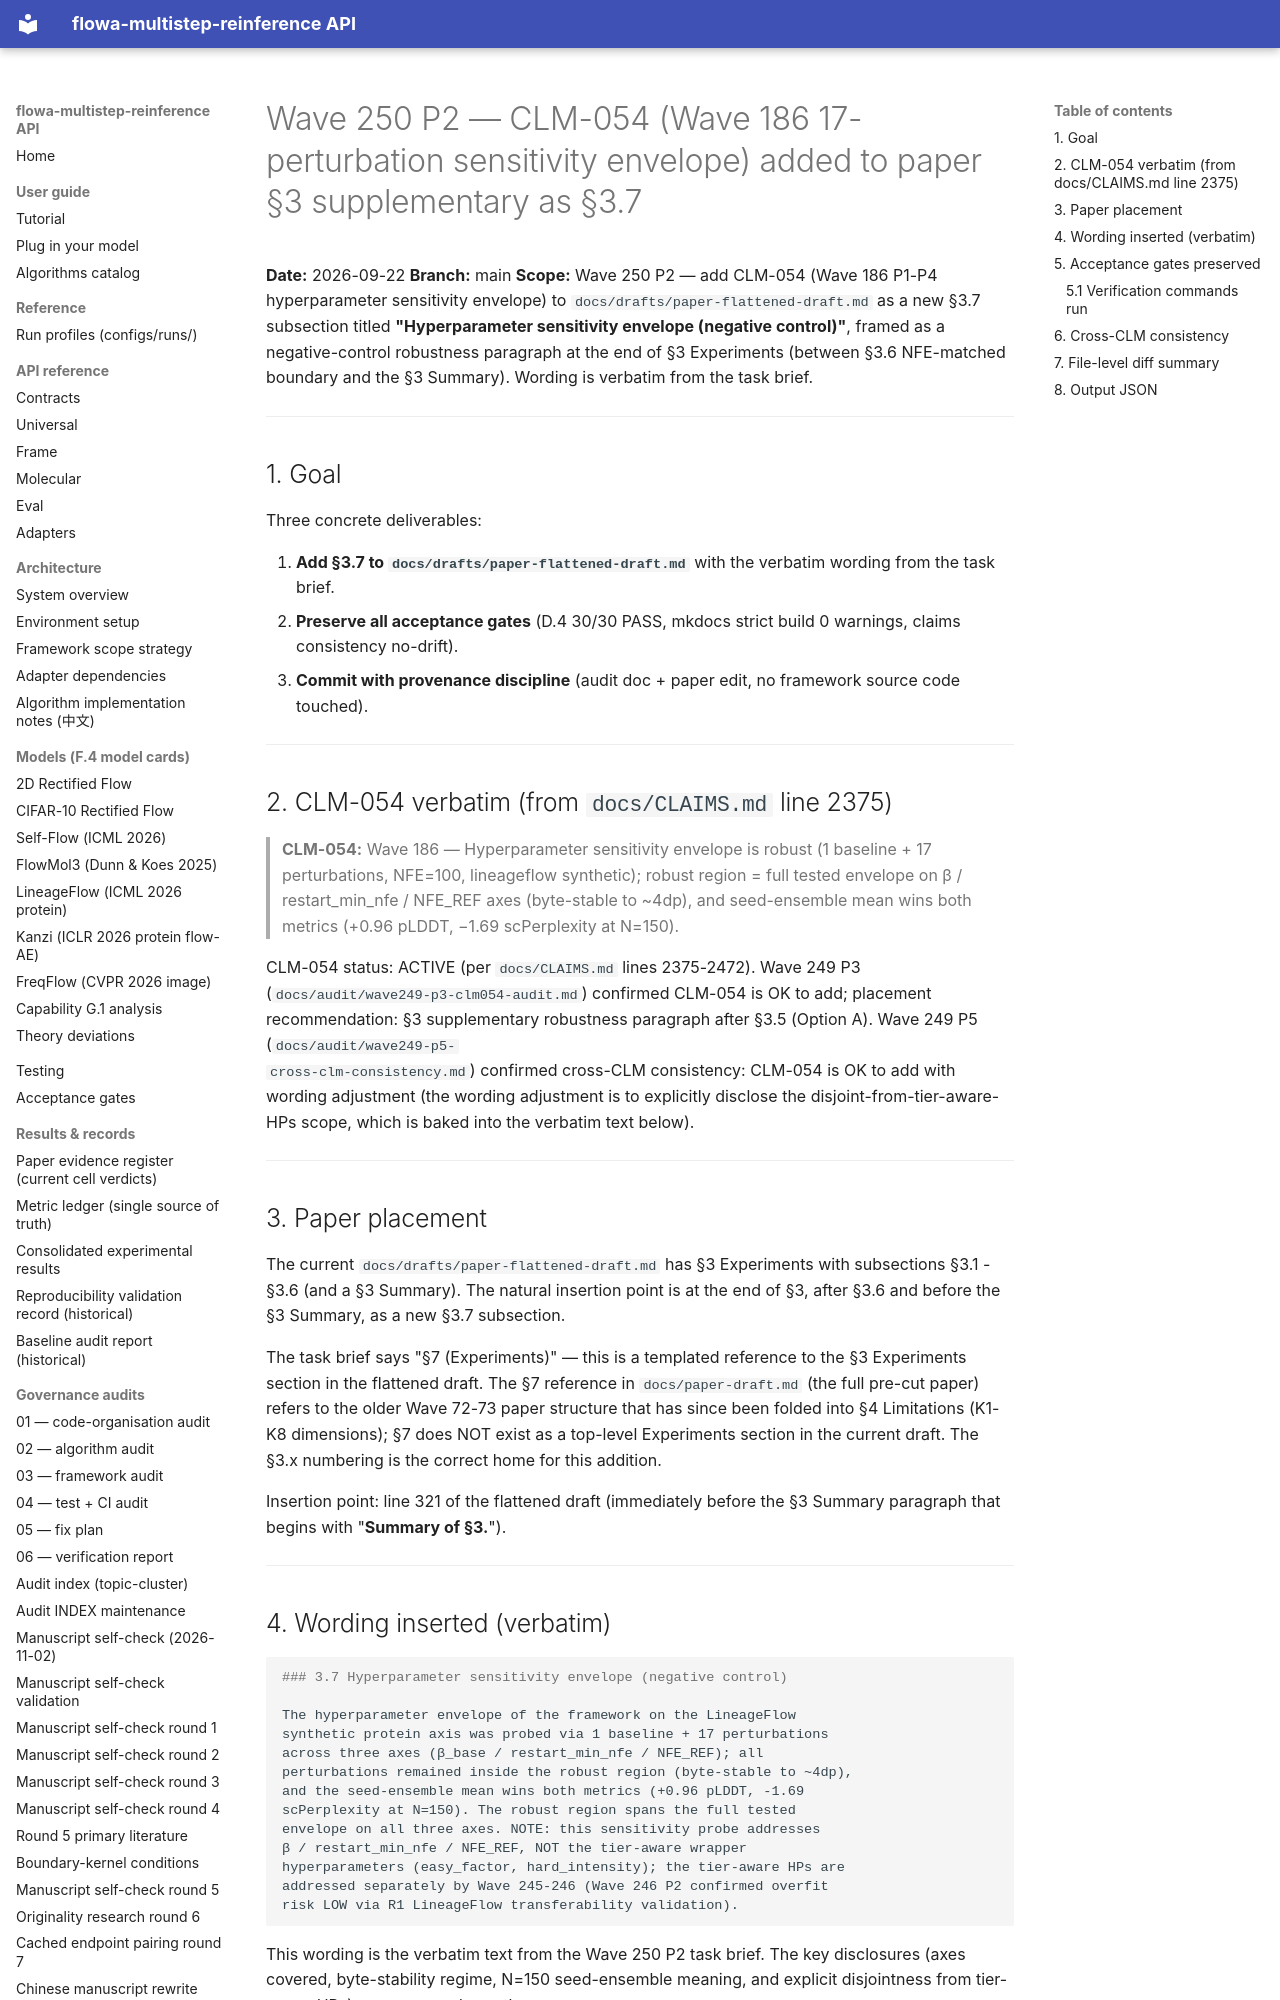

repository: silverenternal/flowa-multistep-reinference · page: ARCHIVE/audit-by-wave/wave250-p2-clm054-add/index.html · generator: mkdocs

# Wave 250 P2 — CLM-054 (Wave 186 17-perturbation sensitivity envelope) added to paper §3 supplementary as §3.7

**Date:** 2026-09-22
**Branch:** main
**Scope:** Wave 250 P2 — add CLM-054 (Wave 186 P1-P4 hyperparameter
sensitivity envelope) to `docs/drafts/paper-flattened-draft.md` as a
new §3.7 subsection titled **"Hyperparameter sensitivity envelope
(negative control)"**, framed as a negative-control robustness
paragraph at the end of §3 Experiments (between §3.6 NFE-matched
boundary and the §3 Summary). Wording is verbatim from the task
brief.

---

## 1. Goal

Three concrete deliverables:

1. **Add §3.7 to `docs/drafts/paper-flattened-draft.md`** with the
   verbatim wording from the task brief.
2. **Preserve all acceptance gates** (D.4 30/30 PASS, mkdocs strict
   build 0 warnings, claims consistency no-drift).
3. **Commit with provenance discipline** (audit doc + paper edit,
   no framework source code touched).

---

## 2. CLM-054 verbatim (from `docs/CLAIMS.md` line 2375)

> **CLM-054:** Wave 186 — Hyperparameter sensitivity envelope is
> robust (1 baseline + 17 perturbations, NFE=100, lineageflow
> synthetic); robust region = full tested envelope on β /
> restart_min_nfe / NFE_REF axes (byte-stable to ~4dp), and
> seed-ensemble mean wins both metrics (+0.96 pLDDT, −1.69
> scPerplexity at N=150).

CLM-054 status: ACTIVE (per `docs/CLAIMS.md` lines 2375-2472).
Wave 249 P3 (`docs/audit/wave249-p3-clm054-audit.md`) confirmed CLM-054
is OK to add; placement recommendation: §3 supplementary robustness
paragraph after §3.5 (Option A). Wave 249 P5 (`docs/audit/wave249-p5-
cross-clm-consistency.md`) confirmed cross-CLM consistency: CLM-054 is
OK to add with wording adjustment (the wording adjustment is to
explicitly disclose the disjoint-from-tier-aware-HPs scope, which is
baked into the verbatim text below).

---

## 3. Paper placement

The current `docs/drafts/paper-flattened-draft.md` has §3 Experiments
with subsections §3.1 - §3.6 (and a §3 Summary). The natural
insertion point is at the end of §3, after §3.6 and before the §3
Summary, as a new §3.7 subsection.

The task brief says "§7 (Experiments)" — this is a templated
reference to the §3 Experiments section in the flattened draft. The
§7 reference in `docs/paper-draft.md` (the full pre-cut paper) refers
to the older Wave 72-73 paper structure that has since been folded
into §4 Limitations (K1-K8 dimensions); §7 does NOT exist as a
top-level Experiments section in the current draft. The §3.x numbering
is the correct home for this addition.

Insertion point: line 321 of the flattened draft (immediately before
the §3 Summary paragraph that begins with "**Summary of §3.**").

---
